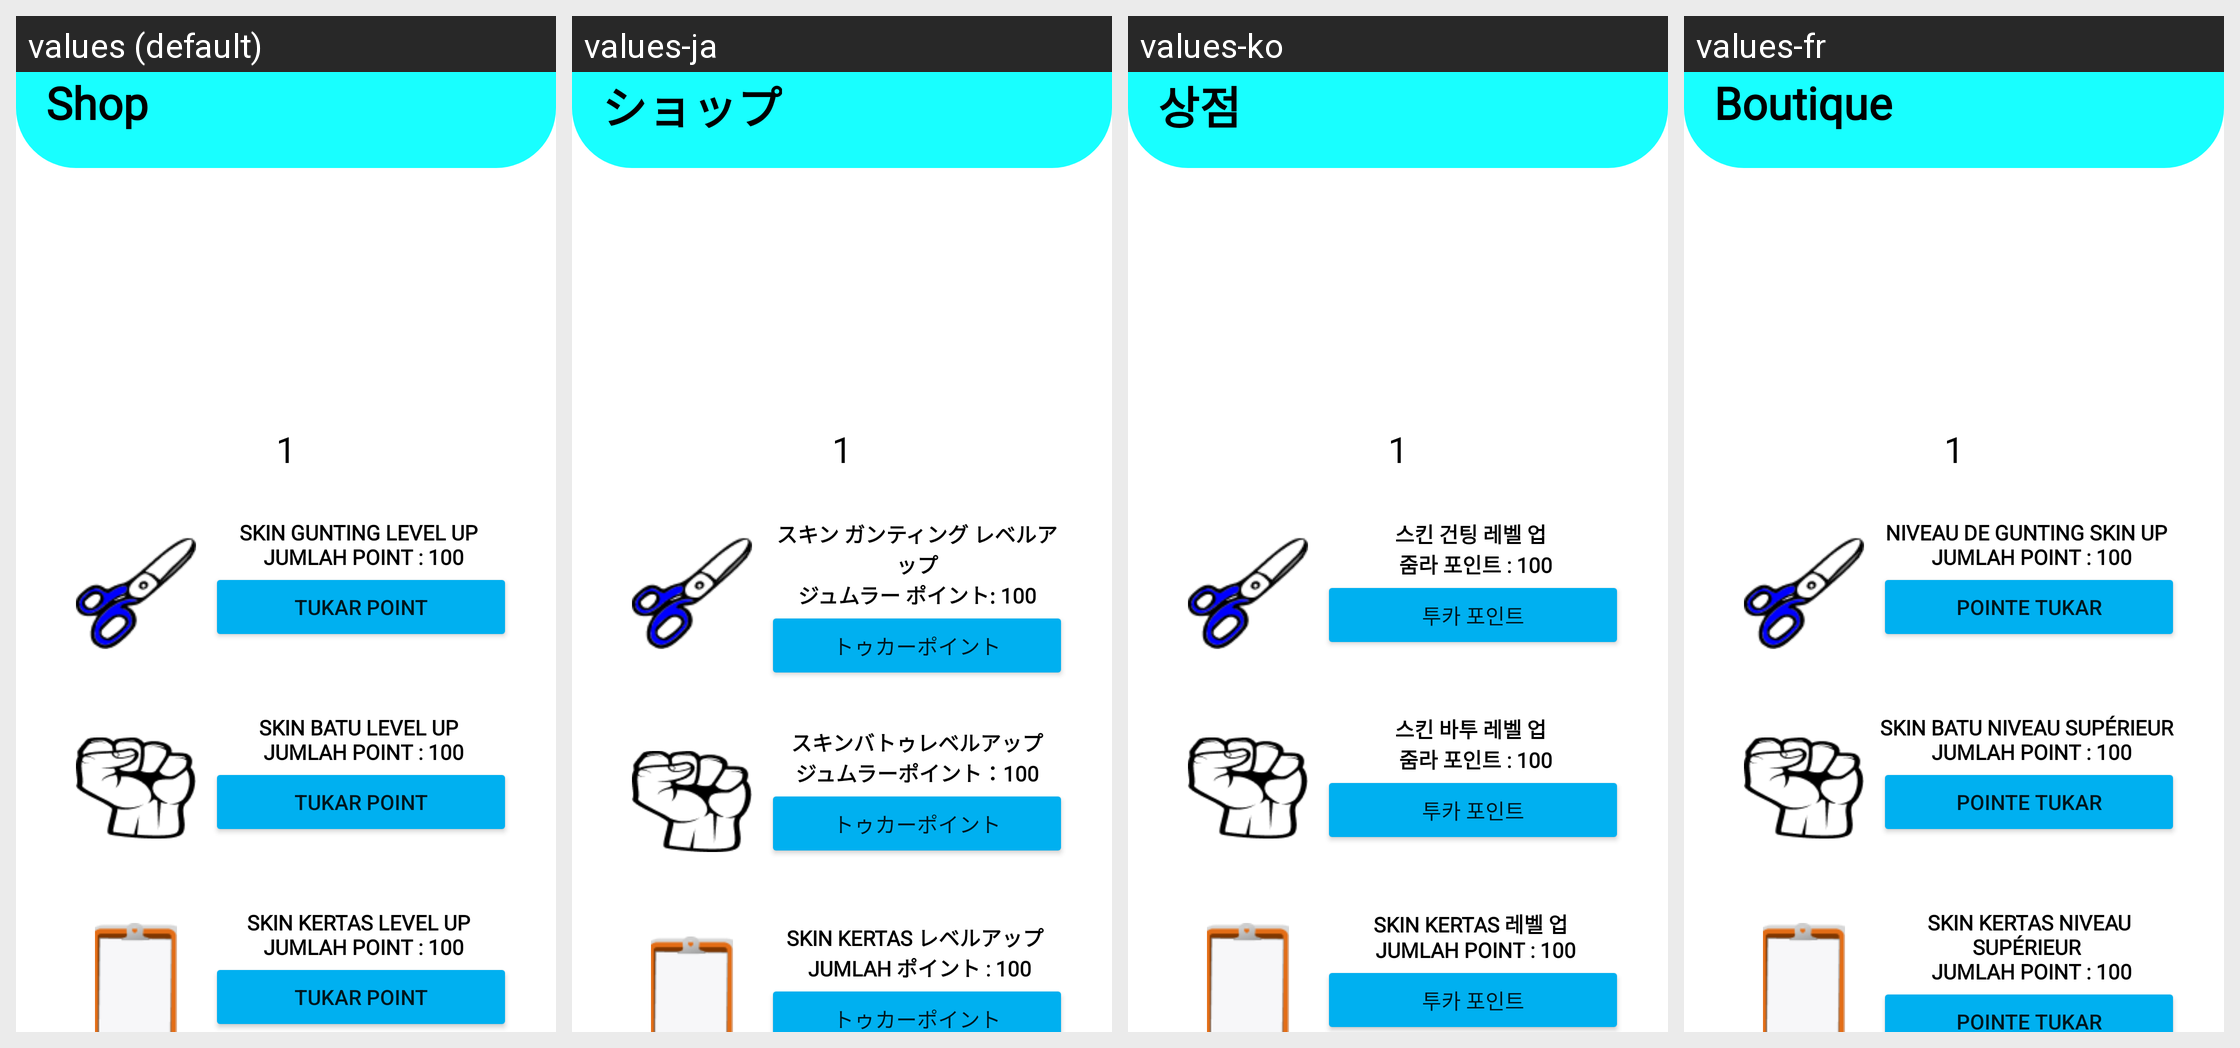

For this localized Android screen grid, give each drawn string resource with its value in every locale shown.
Android screen res/layout/activity_shop.xml rendered under 4 locales, left to right: values (default), values-ja, values-ko, values-fr. Device: Nexus 5 (rendered at 1080×1920; each locale shown at half size, 540×960, under a caption strip naming it); theme Theme.GameSuit.
Other locales in the repository, not shown: values-jv.
Strings drawn on this screen, with the default value and each locale's value (text and hints the layout hard-codes, and strings that could not be matched under every locale, appear in the picture but are not listed):

shop
  values: Shop
  values-ja: ショップ
  values-ko: 상점
  values-fr: Boutique

_1
  values: 1
  values-ja: 1
  values-ko: 1
  values-fr: 1

skin_gunting_level_up_n_jumlah_point_100
  values: SKIN GUNTING LEVEL UP 
       JUMLAH POINT : 100
  values-ja: スキン ガンティング レベルアップ
      ジュムラー ポイント: 100
  values-ko: 스킨 건팅 레벨 업 
       줌라 포인트 : 100
  values-fr: NIVEAU DE GUNTING SKIN UP 
       JUMLAH POINT : 100

tukar_point
  values: TUKAR POINT
  values-ja: トゥカーポイント
  values-ko: 투카 포인트
  values-fr: POINTE TUKAR

skin_batu_level_up_n_jumlah_point_100
  values: SKIN BATU LEVEL UP 
       JUMLAH POINT : 100
  values-ja: スキンバトゥレベルアップ
      ジュムラーポイント：100
  values-ko: 스킨 바투 레벨 업 
       줌라 포인트 : 100
  values-fr: SKIN BATU NIVEAU SUPÉRIEUR 
       JUMLAH POINT : 100

skin_kertas_level_up_n_jumlah_point_100
  values: SKIN KERTAS LEVEL UP 
       JUMLAH POINT : 100
  values-ja: SKIN KERTAS レベルアップ 
       JUMLAH ポイント : 100
  values-ko: SKIN KERTAS 레벨 업 
       JUMLAH POINT : 100
  values-fr: SKIN KERTAS NIVEAU SUPÉRIEUR 
       JUMLAH POINT : 100
